Run: headless pygame with SDL's dummy video driver; simulated clock (each Clock.tick advances the game by its frame time, no real sleeping); random seed 0; keys injected as events and as key.get_pressed() state; mouse plan: one left click at the window centre at the start of phase 2, then a move to the lower-right quarter at the start of phase 3.
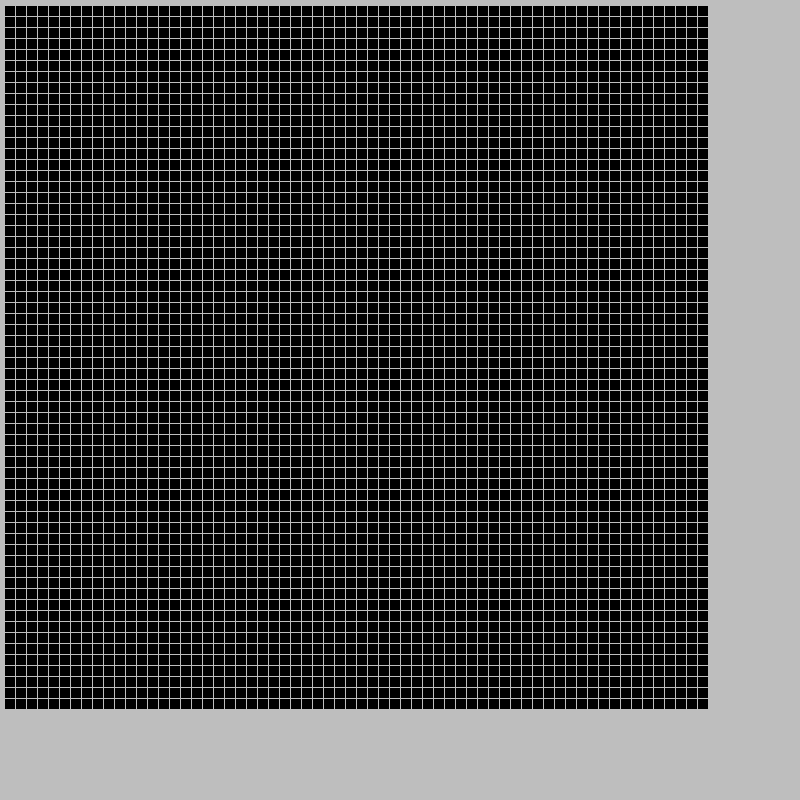
Frame 1 of 4 · flips 1–60 · no input
Frame 2 of 4 · flips 61–180 · clicked the window centre · tapped SPACE, RETURN · held RIGHT (→), D · screen unchanged from frame 1, image omitted
Frame 3 of 4 · flips 181–300 · moved the mouse to the lower-right quarter · held DOWN (↓), S · screen unchanged from frame 2, image omitted
Frame 4 of 4 · flips 301–420 · held LEFT (←), A, UP (↑), W · screen unchanged from frame 3, image omitted

The pygame program that drew these frames:

import pygame
import random


# Gioco della Vita di Conway implementato con Pygame.
# REGOLE: https://editor.p5js.org/codingtrain/sketches/UtSMCB1zv

def aggiornaGriglia():
    """
    Calcola la generazione successiva della griglia in base alle regole
    del Gioco della Vita.

    Per ogni cella:
    - conta le vicine vive
    - applica le regole di sopravvivenza/morte/nascita
    """
    nuovaGriglia = []
    global griglia
    for x in range(len(griglia)):
        riga = []
        for y in range(len(griglia)):
            vicineVive = 0
            # considero solo le celle che non sono sul bordo
            if 0 < x < len(griglia)-1 and 0 < y < len(griglia[0])-1:
                #controllo le celle vicine
                for vx in [-1, 0, 1]:
                    for vy in [-1, 0, 1]:
                        if not (vx == 0 and vy == 0):  # non conto la cella stessa
                            if griglia[x+vx][y+vy].stato == 1:
                                vicineVive += 1

            #controllo regole vive/muore
            nuovaCella = griglia[x][y].copy()
            if griglia[x][y].stato == 1:
                if vicineVive < 2 or vicineVive > 3:
                    nuovaCella.cambiaStato()
            else:
                if vicineVive == 3:
                    nuovaCella.cambiaStato()

            riga.append(nuovaCella)
        nuovaGriglia.append(riga)
    griglia = nuovaGriglia

def disegnaCelle():
    """
    Ridisegna tutte le celle sullo schermo in base al loro stato.
    """
    global griglia
    for i in range(nCelle):
        riga = griglia[i]
        for j in range(nCelle):
            cellula = riga[j]
            pygame.draw.rect(screen, cellula.colore, cellula.rettangolo)
        
def generaCelle():
    """
    Inizializza la griglia di celle.

    Ogni cella viene creata morta (stato 0) e posizionata in una griglia
    regolare usando rettangoli Pygame.
    """
    x = baseX
    y = baseY
    for i in range(nCelle):
        riga = []
        for j in range(nCelle):
            riga.append(Cellula(0))
            y+=cellWidth+cellSpace
            riga[j].rettangolo = pygame.Rect(x, y, cellWidth, cellWidth)
        griglia.append(riga)
        x+=cellWidth+cellSpace
        y=baseY

class Cellula:
    """
    Rappresenta una cella del Gioco della Vita.

    Attributi:
    - stato: 0 = morta, 1 = viva
    - colore: giallo se viva, nero se morta
    - rettangolo: area grafica su schermo (pygame.Rect)
    """
    def __init__(self, stato):
        self.stato = stato  # Stato della cellula: 0 (morta) o 1 (viva)
        self.colore = pygame.Color("yellow") if stato == 1 else pygame.Color("black")
        self.rettangolo = None

    def cambiaStato(self):
        """
        Inverte lo stato della cella:
        - se è morta → viva
        - se è viva → morta
        e aggiorna il colore di conseguenza.
        """
        if self.stato == 0:
            self.stato = 1
            self.colore = pygame.Color("yellow")
        else:
            self.stato = 0
            self.colore = pygame.Color("black")
        
    def viva(self):
        """
        Rende la cella viva.
        """
        self.stato = 1
        self.colore = pygame.Color("yellow")

    def morta(self):
        """
        Rende la cella morta.
        """
        self.stato = 0
        self.colore = pygame.Color("black")
    
    def copy(self):
        """
        Restituisce una nuova Cellula con lo stesso stato e gli stessi attributi.

        Nota: il rettangolo viene copiato come riferimento, non duplicato,
        perché rappresenta la stessa posizione a schermo.
        """
        nuova = Cellula(self.stato)
        nuova.colore = self.colore
        nuova.rettangolo = self.rettangolo
        return nuova
    


screenWidth = 800
screenHeight = 700
widthPennello = 5  #larghezza pennello per il disegno
baseX = 5 # posizione di partenza della griglia
baseY = -5
cellWidth = 10 #dimensione cella 
cellSpace = 1 #spaziatura celle
FPS = 10
FPSdisegno = 60
FPSgioco = FPS

celleX = (screenWidth - baseX) // (cellWidth + cellSpace)
celleY = (screenHeight - baseY) // (cellWidth + cellSpace)
nCelle = min(celleX, celleY)

pygame.init()
screen = pygame.display.set_mode((screenWidth, screenWidth))
pygame.display.set_caption("Gioco della vita")
screen.fill(pygame.Color("gray"))
clock = pygame.time.Clock()

griglia = []
generaCelle()
disegnaCelle()

running = True
start = False
disegna = False
cancella = False
while running:
    #gestione eventi tasti
    for event in pygame.event.get():
        if event.type == pygame.QUIT:
            running = False
        
        #gestione mouse disegno
        if event.type == pygame.MOUSEBUTTONDOWN and not start:
            FPS = FPSdisegno
            if event.button == 1:  # Sinistro --> disegna
                disegna = True
            elif event.button == 3:  # Destro --> cancella
                cancella = True
        elif event.type == pygame.MOUSEBUTTONUP and not start:
            FPS = FPSgioco
            cancella = False
            disegna = False
        
        #gestione tasti
        if event.type == pygame.KEYDOWN:
            if event.key == pygame.K_c: #start --> c
                start = True
            elif event.key == pygame.K_x: #stop --> x
                start = False

    #logica di aggiornamento
    if disegna or cancella:
        pos = pygame.mouse.get_pos()
        rect_pos = pygame.Rect(pos[0], pos[1], widthPennello, widthPennello)
        for i in range(len(griglia)):
            for j in range(len(griglia[i])):
                if griglia[i][j].rettangolo.colliderect(rect_pos):
                    if disegna: griglia[i][j].viva()
                    else: griglia[i][j].morta()
                    pygame.draw.rect(screen, griglia[i][j].colore, griglia[i][j].rettangolo)
                    print(f"Cella cliccata: ({i}, {j}), Nuovo stato: {griglia[i][j].stato}")
        
    if start == True:
        aggiornaGriglia()
        disegnaCelle()
            
        
    pygame.display.flip()
    clock.tick(FPS)

pygame.quit()
